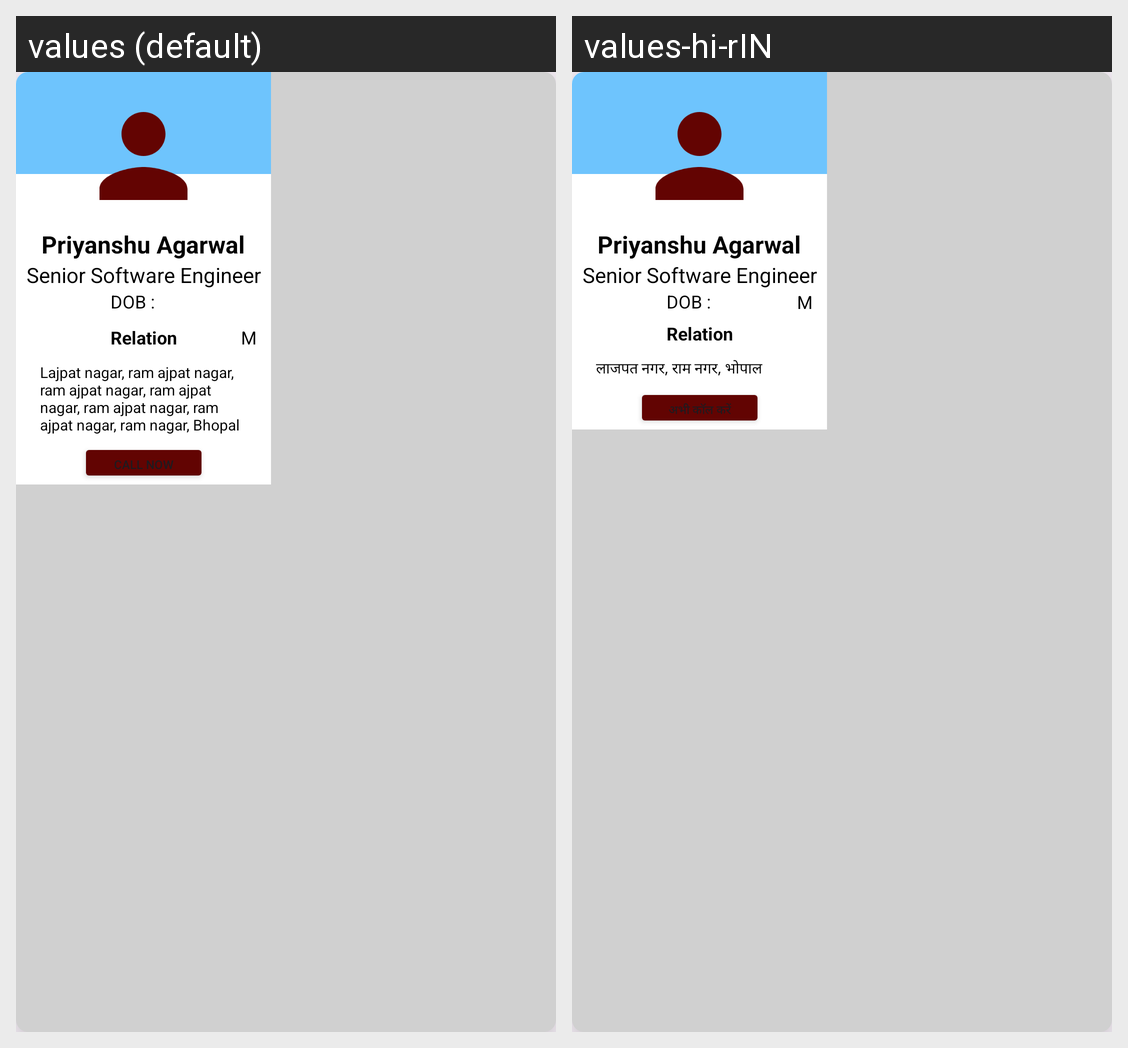

The Android screen above is rendered under two locales of the same app. Produce the string resources it draws, with the default and per-locale values.
Android screen res/layout/family_member_item_layout.xml rendered under 2 locales, left to right: values (default), values-hi-rIN. Device: Nexus 5 (rendered at 1080×1920; each locale shown at half size, 540×960, under a caption strip naming it); theme Theme.CommunityApp.
Strings drawn on this screen, with the default value and each locale's value (text and hints the layout hard-codes, and strings that could not be matched under every locale, appear in the picture but are not listed):

comp_address
  values: Lajpat nagar, ram ajpat nagar, ram ajpat nagar, ram ajpat nagar, ram ajpat nagar, ram ajpat nagar, ram nagar, Bhopal
  values-hi-rIN: लाजपत नगर, राम नगर, भोपाल

call_now
  values: Call now
  values-hi-rIN: अभी कॉल करें
